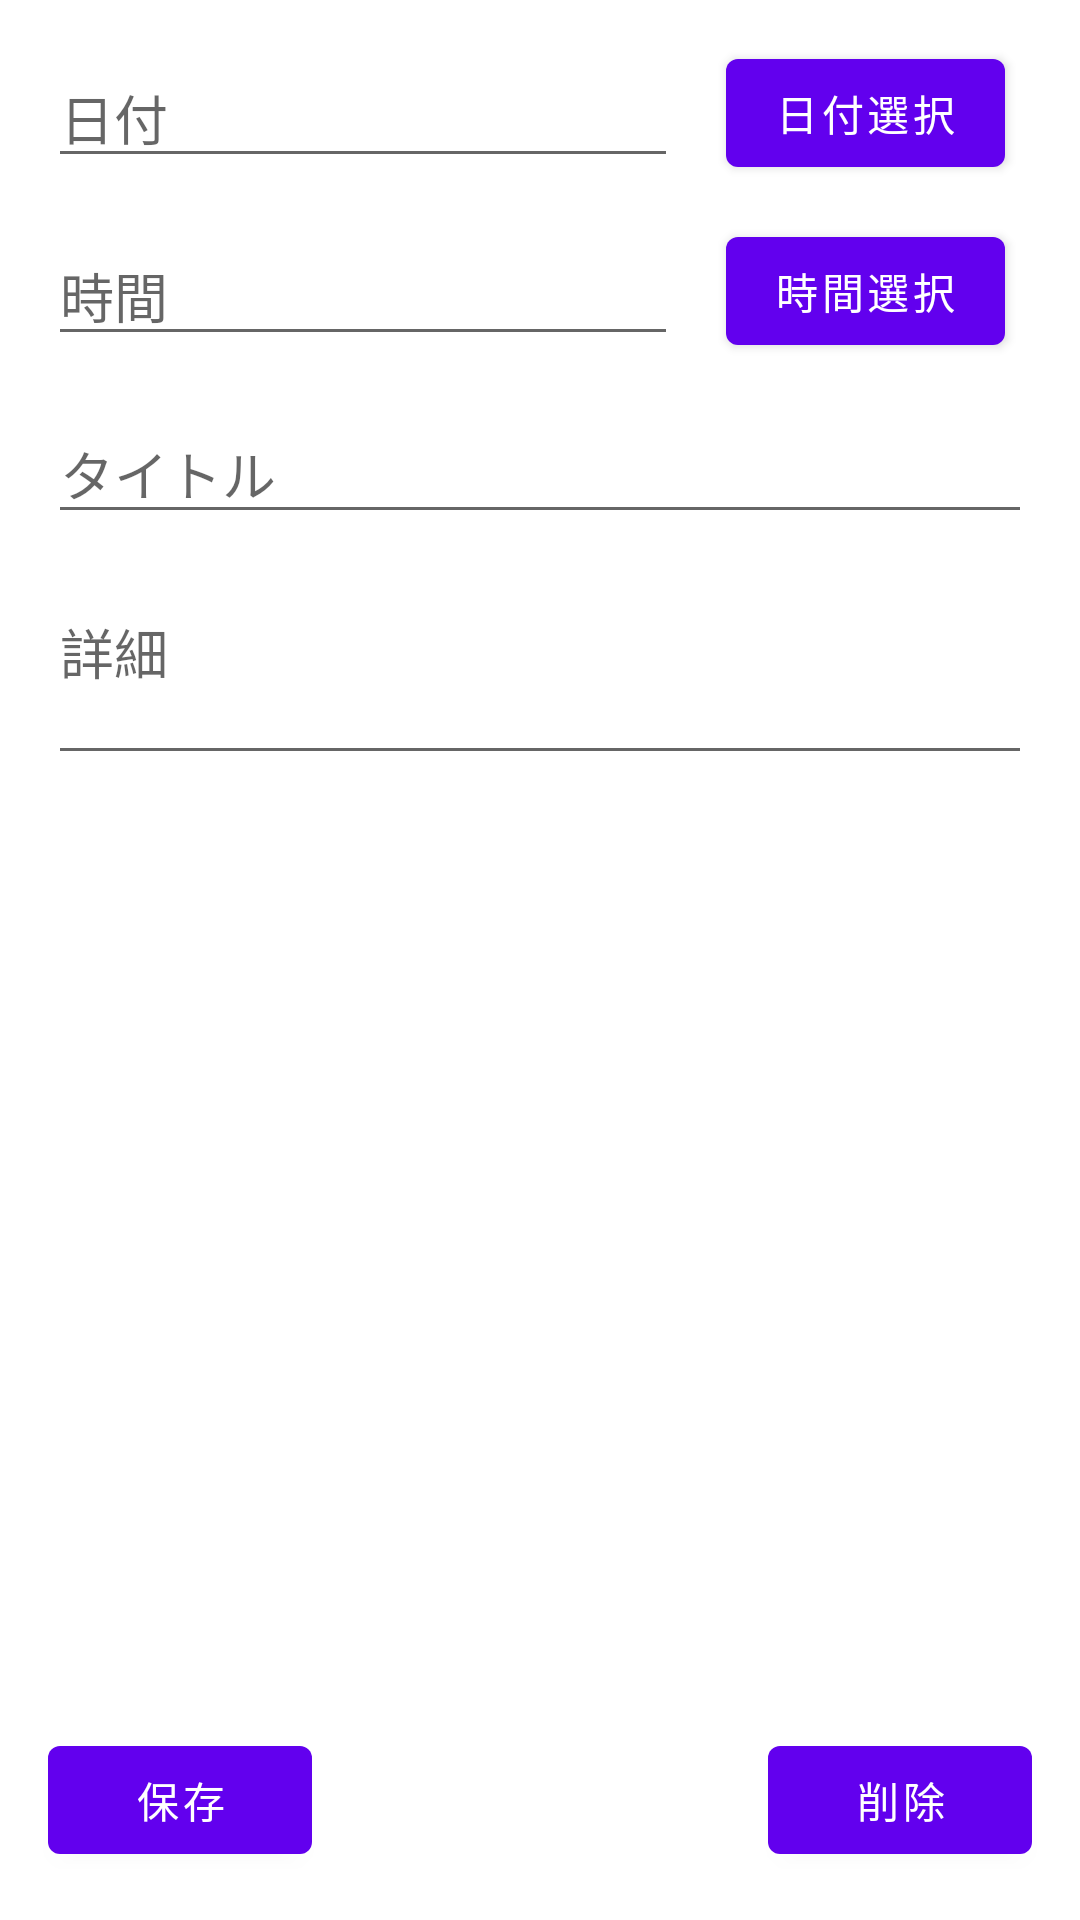

The Android layout XML behind this screen, and the referenced resources:
<!-- AndroidManifest.xml: application theme Theme.MyScheduler2 -->
<!-- res/layout/fragment_schedule_edit.xml -->
<?xml version="1.0" encoding="utf-8"?>
<androidx.constraintlayout.widget.ConstraintLayout xmlns:android="http://schemas.android.com/apk/res/android"
    xmlns:app="http://schemas.android.com/apk/res-auto"
    xmlns:tools="http://schemas.android.com/tools"
    android:id="@+id/frameLayout"
    android:layout_width="match_parent"
    android:layout_height="match_parent"
    tools:context=".ScheduleEditFragment">

    <EditText
        android:id="@+id/dateEdit"
        android:layout_width="wrap_content"
        android:layout_height="wrap_content"
        android:layout_marginStart="16dp"
        android:layout_marginTop="16dp"
        android:ems="10"
        android:hint="日付"
        android:inputType="date"
        app:layout_constraintStart_toStartOf="parent"
        app:layout_constraintTop_toTopOf="parent" />

    <EditText
        android:id="@+id/timeEdit"
        android:layout_width="wrap_content"
        android:layout_height="wrap_content"
        android:layout_marginStart="16dp"
        android:layout_marginTop="16dp"
        android:ems="10"
        android:hint="時間"
        android:inputType="time"
        app:layout_constraintStart_toStartOf="parent"
        app:layout_constraintTop_toBottomOf="@+id/dateEdit" />

    <EditText
        android:id="@+id/titleEdit"
        android:layout_width="0dp"
        android:layout_height="wrap_content"
        android:layout_marginStart="16dp"
        android:layout_marginTop="16dp"
        android:layout_marginEnd="16dp"
        android:ems="10"
        android:hint="タイトル"
        android:inputType="textPersonName"
        app:layout_constraintEnd_toEndOf="parent"
        app:layout_constraintStart_toStartOf="parent"
        app:layout_constraintTop_toBottomOf="@+id/timeEdit" />

    <EditText
        android:id="@+id/detailEdit"
        android:layout_width="0dp"
        android:layout_height="wrap_content"
        android:layout_marginStart="16dp"
        android:layout_marginTop="16dp"
        android:layout_marginEnd="16dp"
        android:ems="10"
        android:gravity="start|top"
        android:hint="詳細"
        android:inputType="textMultiLine"
        android:maxLines="8"
        android:minLines="2"
        app:layout_constraintEnd_toEndOf="parent"
        app:layout_constraintStart_toStartOf="parent"
        app:layout_constraintTop_toBottomOf="@+id/titleEdit" />

    <Button
        android:id="@+id/dateButton"
        android:layout_width="wrap_content"
        android:layout_height="wrap_content"
        android:layout_marginStart="16dp"
        android:text="日付選択"
        app:layout_constraintBottom_toBottomOf="@+id/dateEdit"
        app:layout_constraintStart_toEndOf="@+id/dateEdit"
        app:layout_constraintTop_toTopOf="@+id/dateEdit" />

    <Button
        android:id="@+id/timeButton"
        android:layout_width="wrap_content"
        android:layout_height="wrap_content"
        android:layout_marginStart="16dp"
        android:text="時間選択"
        app:layout_constraintBottom_toBottomOf="@+id/timeEdit"
        app:layout_constraintStart_toEndOf="@+id/timeEdit"
        app:layout_constraintTop_toTopOf="@+id/timeEdit" />

    <Button
        android:id="@+id/save"
        android:layout_width="wrap_content"
        android:layout_height="wrap_content"
        android:layout_marginStart="16dp"
        android:layout_marginBottom="16dp"
        android:text="保存"
        app:layout_constraintBottom_toBottomOf="parent"
        app:layout_constraintStart_toStartOf="parent" />

    <Button
        android:id="@+id/delete"
        android:layout_width="wrap_content"
        android:layout_height="wrap_content"
        android:layout_marginEnd="16dp"
        android:layout_marginBottom="16dp"
        android:text="削除"
        app:layout_constraintBottom_toBottomOf="parent"
        app:layout_constraintEnd_toEndOf="parent" />
</androidx.constraintlayout.widget.ConstraintLayout>
<!-- resources referenced by this layout -->
<resources>
  <style name="Theme.MyScheduler2" parent="Theme.MaterialComponents.DayNight.DarkActionBar">
          
          <item name="colorPrimary">@color/purple_500</item>
          <item name="colorPrimaryVariant">@color/purple_700</item>
          <item name="colorOnPrimary">@color/white</item>
          
          <item name="colorSecondary">@color/teal_200</item>
          <item name="colorSecondaryVariant">@color/teal_700</item>
          <item name="colorOnSecondary">@color/black</item>
          
          <item name="android:statusBarColor" tools:targetApi="l">?attr/colorPrimaryVariant</item>
          
      </style>
  <!-- not gathered from this repository: default colours our renderer supplied (Android Studio template values) -->
  <color name="purple_500">#FF6200EE</color>
  <color name="purple_700">#FF3700B3</color>
  <color name="teal_200">#FF03DAC5</color>
  <color name="teal_700">#FF018786</color>
  <color name="black">#FF000000</color>
  <color name="white">#FFFFFFFF</color>
</resources>
